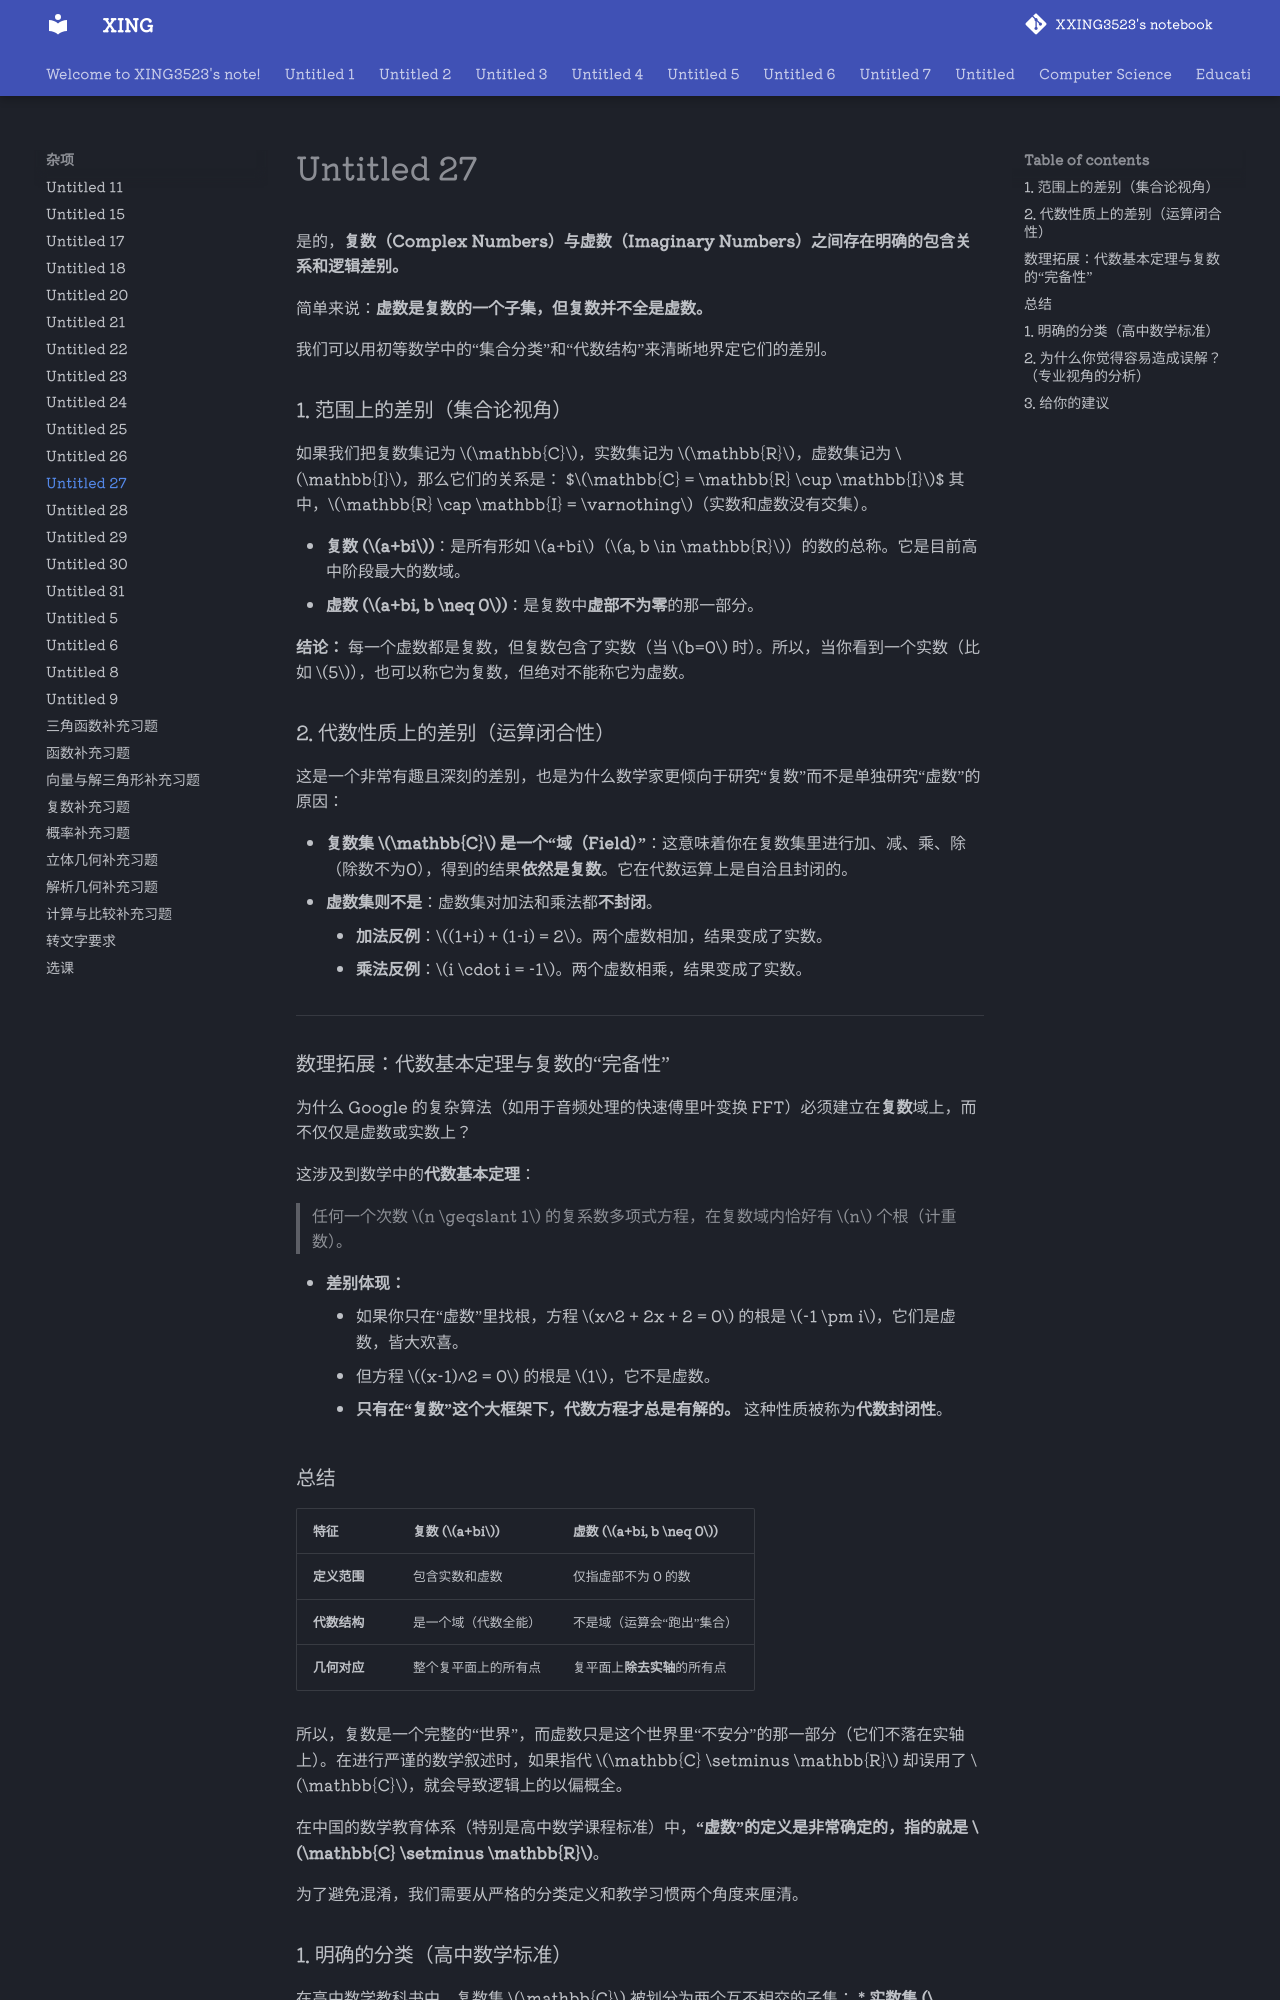

repository: XXING3523/notebook · page: 杂项/Untitled 27.html · generator: mkdocs

是的，**复数（Complex Numbers）与虚数（Imaginary Numbers）之间存在明确的包含关系和逻辑差别。**

简单来说：**虚数是复数的一个子集，但复数并不全是虚数。**

我们可以用初等数学中的“集合分类”和“代数结构”来清晰地界定它们的差别。

### 1. 范围上的差别（集合论视角）
如果我们把复数集记为 $\mathbb{C}$，实数集记为 $\mathbb{R}$，虚数集记为 $\mathbb{I}$，那么它们的关系是：
$$\mathbb{C} = \mathbb{R} \cup \mathbb{I}$$
其中，$\mathbb{R} \cap \mathbb{I} = \varnothing$（实数和虚数没有交集）。

*   **复数 ($a+bi$)**：是所有形如 $a+bi$（$a, b \in \mathbb{R}$）的数的总称。它是目前高中阶段最大的数域。
*   **虚数 ($a+bi, b \neq 0$)**：是复数中**虚部不为零**的那一部分。

**结论：** 每一个虚数都是复数，但复数包含了实数（当 $b=0$ 时）。所以，当你看到一个实数（比如 $5$），也可以称它为复数，但绝对不能称它为虚数。

### 2. 代数性质上的差别（运算闭合性）
这是一个非常有趣且深刻的差别，也是为什么数学家更倾向于研究“复数”而不是单独研究“虚数”的原因：

*   **复数集 $\mathbb{C}$ 是一个“域（Field）”**：这意味着你在复数集里进行加、减、乘、除（除数不为0），得到的结果**依然是复数**。它在代数运算上是自洽且封闭的。
*   **虚数集则不是**：虚数集对加法和乘法都**不封闭**。
    *   **加法反例**：$(1+i) + (1-i) = 2$。两个虚数相加，结果变成了实数。
    *   **乘法反例**：$i \cdot i = -1$。两个虚数相乘，结果变成了实数。

---

### 数理拓展：代数基本定理与复数的“完备性”

为什么 Google 的复杂算法（如用于音频处理的快速傅里叶变换 FFT）必须建立在**复数**域上，而不仅仅是虚数或实数上？

这涉及到数学中的**代数基本定理**：
> 任何一个次数 $n \geqslant 1$ 的复系数多项式方程，在复数域内恰好有 $n$ 个根（计重数）。

*   **差别体现：**
    *   如果你只在“虚数”里找根，方程 $x^2 + 2x + 2 = 0$ 的根是 $-1 \pm i$，它们是虚数，皆大欢喜。
    *   但方程 $(x-1)^2 = 0$ 的根是 $1$，它不是虚数。
    *   **只有在“复数”这个大框架下，代数方程才总是有解的。** 这种性质被称为**代数封闭性**。

### 总结
| 特征         | 复数 ($a+bi$)        | 虚数 ($a+bi, b \neq 0$)      |
| :----------- | :------------------- | :--------------------------- |
| **定义范围** | 包含实数和虚数       | 仅指虚部不为 0 的数          |
| **代数结构** | 是一个域（代数全能） | 不是域（运算会“跑出”集合）   |
| **几何对应** | 整个复平面上的所有点 | 复平面上**除去实轴**的所有点 |

所以，复数是一个完整的“世界”，而虚数只是这个世界里“不安分”的那一部分（它们不落在实轴上）。在进行严谨的数学叙述时，如果指代 $\mathbb{C} \setminus \mathbb{R}$ 却误用了 $\mathbb{C}$，就会导致逻辑上的以偏概全。

在中国的数学教育体系（特别是高中数学课程标准）中，**“虚数”的定义是非常确定的，指的就是 $\mathbb{C} \setminus \mathbb{R}$**。

为了避免混淆，我们需要从严格的分类定义和教学习惯两个角度来厘清。

### 1. 明确的分类（高中数学标准）
在高中数学教科书中，复数集 $\mathbb{C}$ 被划分为两个互不相交的子集：
*   **实数集 ($\mathbb{R}$)**：当 $a+bi$ 中的 $b=0$ 时。
*   **虚数集 ($\mathbb{C} \setminus \mathbb{R}$)**：当 $a+bi$ 中的 $b \neq 0$ 时。

在这个体系下，**“虚数”就是一个集合的统称**。而“纯虚数”是一个特殊的子集，即 $a=0$ 且 $b \neq 0$ 的虚数。

**层级关系如下：**
*   **复数 ($a+bi$)：**
    *   **实数 ($b=0$)**
    *   **虚数 ($b \neq 0$)：**
        *   非纯虚数 ($a \neq 0, b \neq 0$)
        *   纯虚数 ($a = 0, b \neq 0$)
